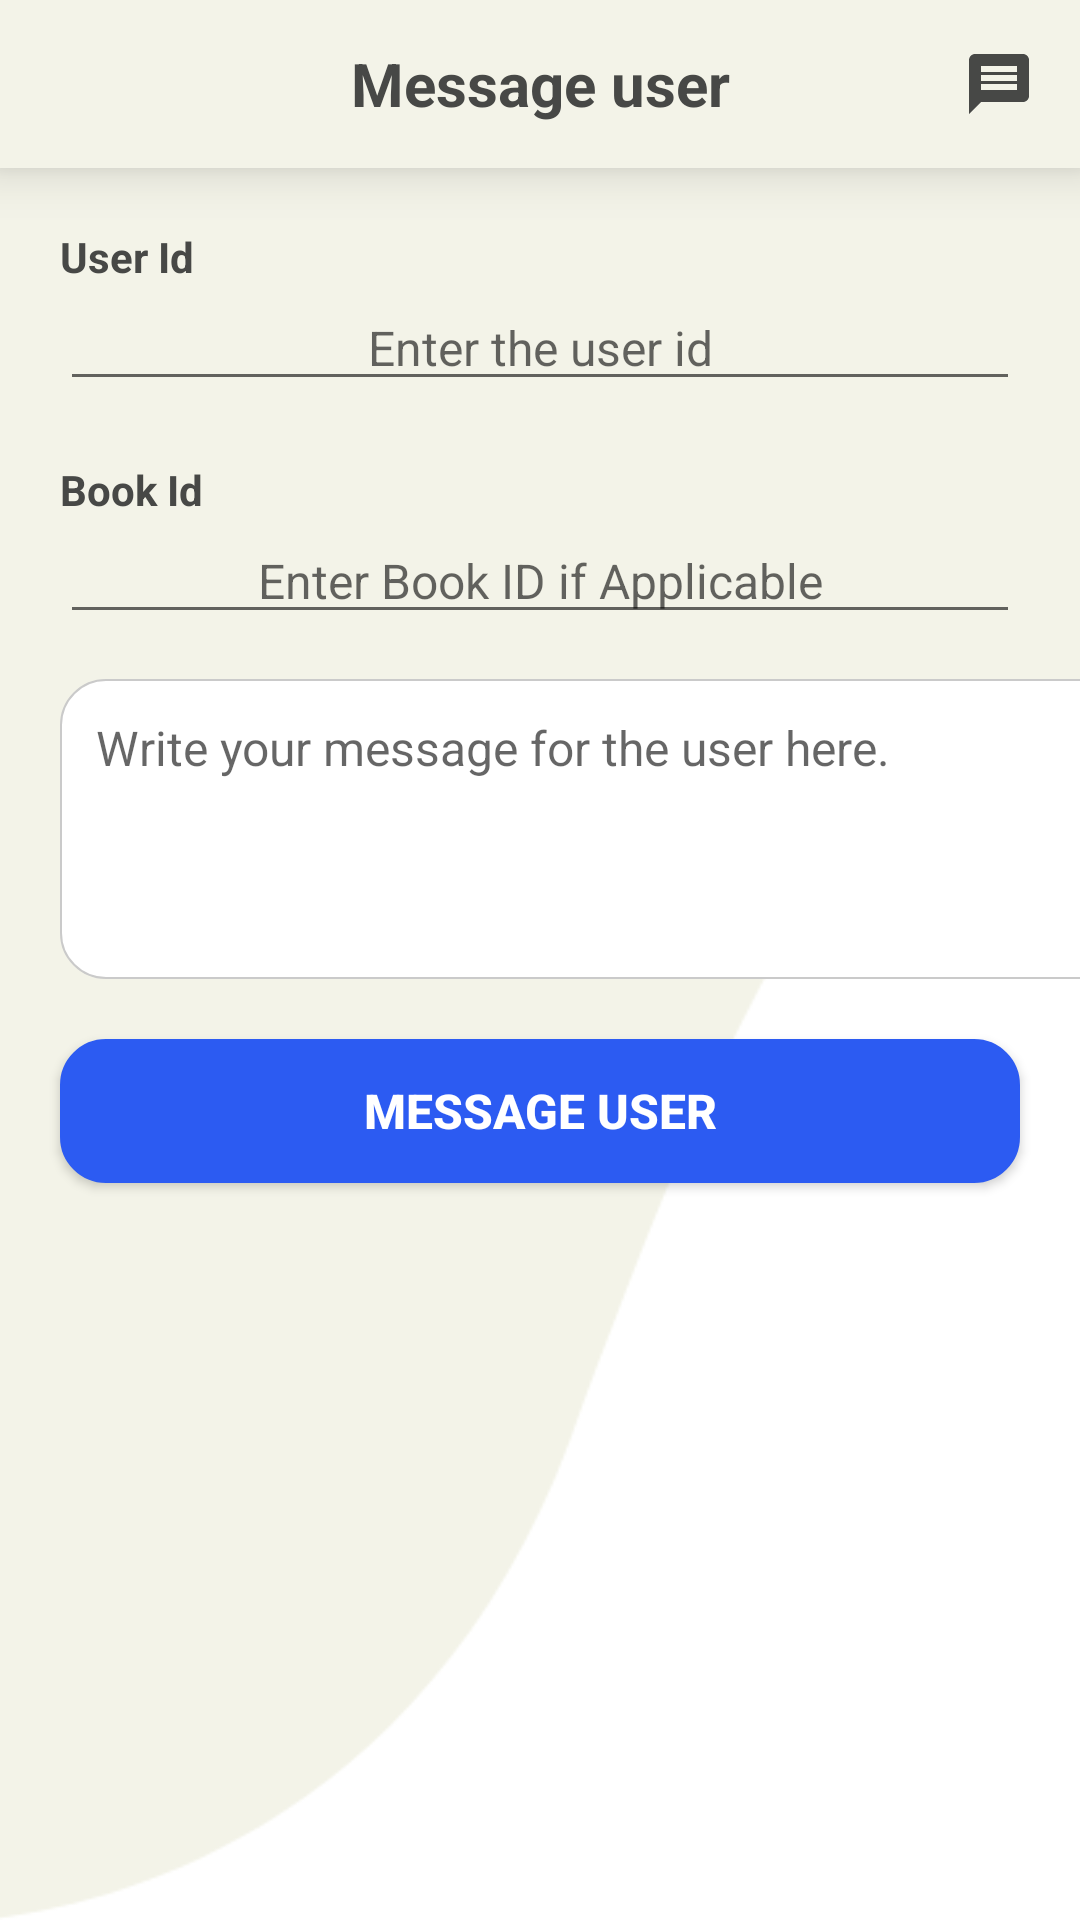

The Android layout XML behind this screen, and the referenced resources:
<!-- AndroidManifest.xml: application theme Theme.APOPShareBook -->
<!-- res/layout/activity_admin_msg_user.xml -->
<?xml version="1.0" encoding="utf-8"?>
<LinearLayout xmlns:android="http://schemas.android.com/apk/res/android"
    xmlns:app="http://schemas.android.com/apk/res-auto"
    xmlns:tools="http://schemas.android.com/tools"
    android:layout_width="match_parent"
    android:layout_height="match_parent"
    android:layout_alignParentEnd="false"
    android:layout_centerVertical="false"
    android:background="@drawable/light_background"
    android:orientation="vertical"
    tools:ignore="SpeakableTextPresentCheck,DuplicateSpeakableTextCheck">

    

    <androidx.appcompat.widget.Toolbar
        android:id="@+id/toolbar"
        android:layout_width="match_parent"
        android:layout_height="wrap_content"
        android:background="@color/green_light"
        android:elevation="10dp"
        app:navigationIcon="@drawable/ic_home">
        
        <TextView
            android:id="@+id/txtAdminCreateUser"
            android:layout_width="wrap_content"
            android:layout_height="wrap_content"
            android:layout_gravity="center"
            android:text="@string/txtMsgUser"
            android:textColor="@color/dark_gray"
            android:textSize="20sp"
            android:textStyle="bold" />
        
        <ImageButton
            android:id="@+id/btnMessageIcon"
            android:layout_width="wrap_content"
            android:layout_height="wrap_content"
            android:layout_gravity="end"
            android:layout_marginEnd="15dp"
            android:background="@drawable/ic_message_icon"
            android:contentDescription="@string/imgMessageIcon"
            android:minWidth="24dp"
            android:minHeight="24dp"
            tools:ignore="SpeakableTextPresentCheck,DuplicateSpeakableTextCheck,TouchTargetSizeCheck" />
    </androidx.appcompat.widget.Toolbar>

    <TextView
        android:id="@+id/labelUserId"
        android:layout_width="wrap_content"
        android:layout_height="wrap_content"
        android:layout_marginStart="20dp"
        android:layout_marginTop="20dp"
        android:text="@string/labelUserId"
        android:textColor="@color/dark_gray"
        android:textSize="14sp"
        android:textStyle="bold" />

    <EditText
        android:id="@+id/editUserId"
        android:layout_width="match_parent"
        android:layout_height="wrap_content"
        android:layout_marginStart="20dp"
        android:layout_marginEnd="20dp"
        android:ems="10"
        android:gravity="center"
        android:hint="@string/EditUserId"
        android:importantForAutofill="no"
        android:inputType="textPersonName"
        android:textColor="@color/dark_gray"
        android:textColorHighlight="@color/dark_blue"
        android:textColorLink="@color/dark_gray"
        android:textSize="16sp"
        tools:ignore="TouchTargetSizeCheck,TextContrastCheck" />


    <TextView
        android:id="@+id/labelBookId"
        android:layout_width="match_parent"
        android:layout_height="wrap_content"
        android:layout_marginStart="20dp"
        android:layout_marginTop="20dp"
        android:text="@string/bookId"
        android:textColor="@color/dark_gray"
        android:textSize="14sp"
        android:textStyle="bold" />

    <EditText
        android:id="@+id/editBookId"
        android:layout_width="match_parent"
        android:layout_height="wrap_content"
        android:layout_marginStart="20dp"
        android:layout_marginEnd="20dp"
        android:ems="10"
        android:gravity="center"
        android:hint="@string/hintBookId"
        android:importantForAutofill="no"
        android:inputType="textPersonName"
        android:textColor="@color/dark_gray"
        android:textColorHighlight="@color/dark_blue"
        android:textColorLink="@color/dark_gray"
        android:textSize="16sp"
        tools:ignore="TouchTargetSizeCheck,TextContrastCheck" />

    <EditText
        android:id="@+id/txtAdminMsg"
        android:layout_width="370dp"
        android:layout_height="100dp"
        android:layout_marginLeft="20dp"
        android:layout_marginTop="15dp"
        android:layout_marginRight="10dp"
        android:background="@drawable/border_btn_white"
        android:ems="10"
        android:gravity="start|top"
        android:hint="@string/txtAdminMsgHint"
        android:importantForAutofill="no"
        android:inputType="textMultiLine"
        android:padding="12dp"
        android:paddingTop="42dp"
        android:textSize="16sp"
        app:layout_constraintEnd_toEndOf="parent"
        app:layout_constraintStart_toStartOf="parent"
        app:layout_constraintTop_toBottomOf="@+id/spnAcceptOrDec"
        tools:ignore="TextContrastCheck"
        tools:minHeight="100dp" />

    <Button
        android:id="@+id/btnAdminUpdateUser"
        android:layout_width="match_parent"
        android:layout_height="wrap_content"
        android:layout_marginStart="20dp"
        android:layout_marginTop="20dp"
        android:layout_marginEnd="20dp"
        android:background="@drawable/border_btn_white"
        android:backgroundTint="@color/bright_blue"
        android:elevation="4dp"
        android:padding="10dp"
        android:text="@string/txtMsgUser"
        android:textColor="@color/white"
        android:textSize="16sp"
        android:textStyle="bold"
        app:cornerRadius="10dp" />
</LinearLayout>
<!-- resources referenced by this layout -->
<resources>
  <color name="bright_blue">#2C5BF2</color>
  <color name="dark_blue">#1D3B9D</color>
  <color name="dark_gray">#474846</color>
  <color name="green_light">#F3F3E8</color>
  <color name="white">#FFFFFFFF</color>
  <!-- drawable border_btn_white (drawable-v24) -->
  <?xml version="1.0" encoding="utf-8"?>
  <shape xmlns:android="http://schemas.android.com/apk/res/android"
      android:shape="rectangle">
      <gradient android:startColor="#FFFFFF"
          android:endColor="#FFFFFF" />
      <corners android:radius="15dp" />
      <stroke android:width="2px" android:color="#CACACA" />
  </shape>
  <!-- drawable ic_message_icon (drawable) -->
  <vector android:height="24dp" android:tint="#474846"
      android:viewportHeight="24" android:viewportWidth="24"
      android:width="24dp" xmlns:android="http://schemas.android.com/apk/res/android">
      <path android:fillColor="@android:color/white" android:pathData="M20,2L4,2c-1.1,0 -1.99,0.9 -1.99,2L2,22l4,-4h14c1.1,0 2,-0.9 2,-2L22,4c0,-1.1 -0.9,-2 -2,-2zM18,14L6,14v-2h12v2zM18,11L6,11L6,9h12v2zM18,8L6,8L6,6h12v2z"/>
  </vector>
  <!-- drawable light_background: png bitmap (drawable, 11495 bytes) -->
  <string name="EditUserId">Enter the user id</string>
  <string name="bookId">Book Id</string>
  <string name="hintBookId">Enter Book ID if Applicable</string>
  <string name="imgMessageIcon">The icon of message</string>
  <string name="labelUserId">User Id</string>
  <string name="txtAdminMsgHint">Write your message for the user here.</string>
  <string name="txtMsgUser">Message user</string>
  <style name="Theme.APOPShareBook" parent="Theme.AppCompat.Light.NoActionBar">
          
          <item name="colorAccent">@color/bright_blue</item>
      </style>
</resources>
